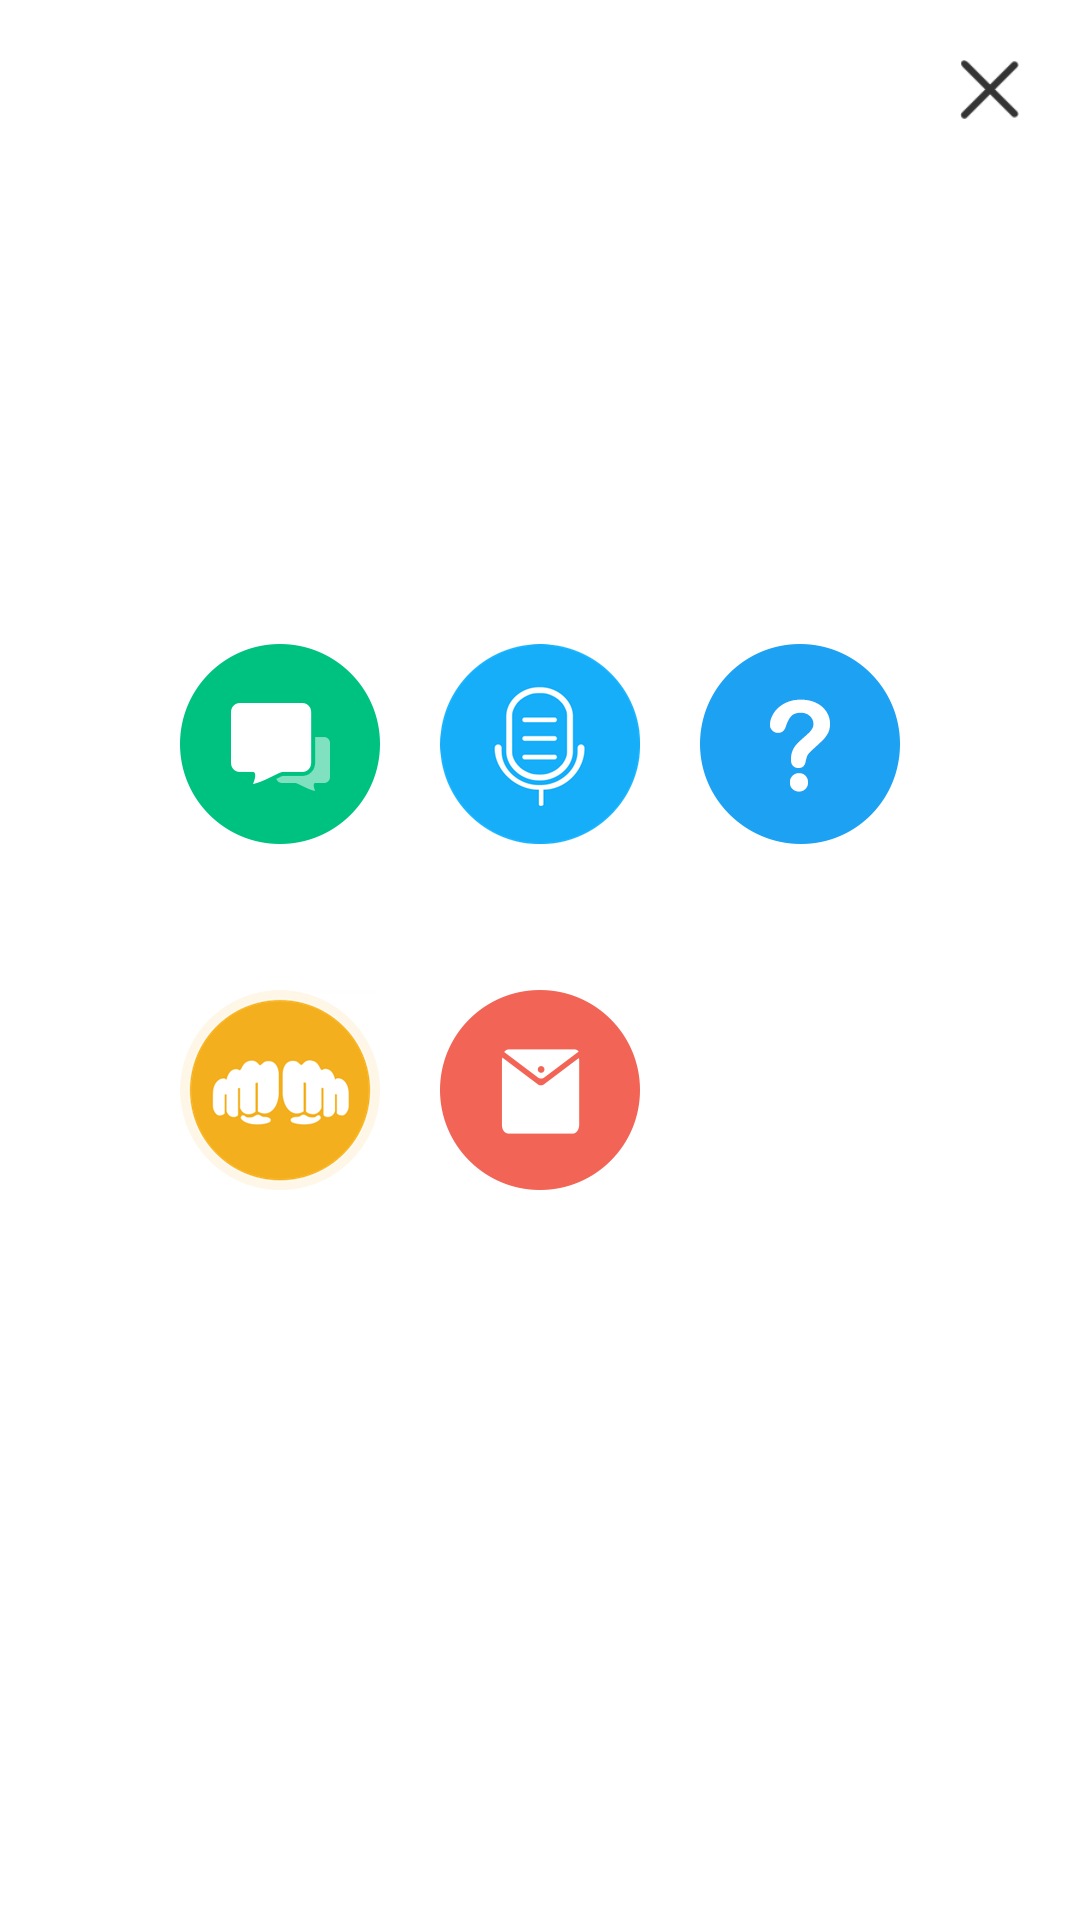

Android layout source for this screen:
<!-- AndroidManifest.xml: activity theme HalfTransparent -->
<!-- res/layout/activity_send_bottle.xml -->
<?xml version="1.0" encoding="utf-8"?>
<RelativeLayout xmlns:android="http://schemas.android.com/apk/res/android"
    android:layout_width="match_parent"
    android:layout_height="match_parent">

  <RelativeLayout
      android:layout_width="match_parent" android:layout_alignParentTop="true"
      android:layout_height="60dp">
      <ImageView android:layout_alignParentRight="true" android:id="@+id/close"
          android:layout_width="60dp" android:layout_centerVertical="true"
          android:src="@mipmap/close" android:background="@drawable/view_selector" android:padding="20dp"
          android:layout_height="60dp" />
  </RelativeLayout>


  <View
      android:layout_width="0.0dp" android:id="@+id/center_point"
      android:layout_height="0.0dp" android:layout_centerInParent="true"></View>

  <TextView
      android:layout_width="wrap_content" android:id="@+id/bottle_type_audio" android:text="@string/bottle_type_audio" style="@style/bottle_type" android:layout_marginBottom="@dimen/dimen10"
      android:drawableTop="@drawable/bottle_type_audio_selector" android:layout_above="@+id/center_point" android:layout_centerHorizontal="true" android:layout_marginLeft="@dimen/dimen20" android:layout_marginRight="@dimen/dimen20"
      android:layout_height="wrap_content" />

  <TextView
      android:layout_width="wrap_content" android:id="@+id/bottle_type_img" android:text="@string/bottle_type_image" style="@style/bottle_type"
       android:drawableTop="@drawable/bottle_type_img_selector"  android:layout_toLeftOf="@+id/bottle_type_audio" android:layout_alignBottom="@+id/bottle_type_audio"
      android:layout_height="wrap_content" />

  <TextView
      android:layout_width="wrap_content" android:id="@+id/bottle_type_question" android:text="@string/bottle_type_question" style="@style/bottle_type"
       android:drawableTop="@drawable/bottle_type_comment_selector"  android:layout_toRightOf="@+id/bottle_type_audio" android:layout_alignBottom="@+id/bottle_type_audio"
      android:layout_height="wrap_content" />


  <TextView
      android:layout_width="wrap_content" android:id="@+id/bottle_type_redpackage" android:text="@string/bottle_type_redpackage" android:layout_marginTop="@dimen/dimen10"
      android:layout_below="@+id/bottle_type_audio" android:layout_centerHorizontal="true" style="@style/bottle_type"
       android:drawableTop="@drawable/bottle_type_redpackage_selector" android:layout_marginRight="@dimen/dimen20" android:layout_marginLeft="@dimen/dimen20"
      android:layout_height="wrap_content" />

  <TextView
      android:id="@+id/bottle_type_secret"
      android:layout_height="wrap_content"
      android:layout_width="wrap_content" style="@style/bottle_type"
      android:text="@string/bottle_type_secret"
      android:drawableTop="@drawable/bottle_type_secret_selector"
      android:layout_toLeftOf="@+id/bottle_type_redpackage"
      android:layout_alignBottom="@+id/bottle_type_redpackage"
       />


</RelativeLayout>
<!-- resources referenced by this layout -->
<resources>
  <dimen name="dimen10">10dp</dimen>
  <dimen name="dimen20">20dp</dimen>
  <!-- drawable bottle_type_audio_selector (drawable) -->
  <?xml version="1.0" encoding="utf-8"?>
  <selector xmlns:android="http://schemas.android.com/apk/res/android">
      <item android:drawable="@mipmap/bottle_type_audio_pre" android:state_pressed="true" />
      <item android:drawable="@mipmap/bottle_type_audio_pre" android:state_focused="true" />
      <item android:drawable="@mipmap/bottle_type_audio_nor" />
  </selector>
  <!-- drawable bottle_type_comment_selector (drawable) -->
  <?xml version="1.0" encoding="utf-8"?>
  <selector xmlns:android="http://schemas.android.com/apk/res/android">
      <item android:drawable="@mipmap/bottle_type_comment_pre" android:state_pressed="true" />
      <item android:drawable="@mipmap/bottle_type_comment_pre" android:state_focused="true" />
      <item android:drawable="@mipmap/bottle_type_comment" />
  </selector>
  <!-- drawable bottle_type_img_selector (drawable) -->
  <?xml version="1.0" encoding="utf-8"?>
  <selector xmlns:android="http://schemas.android.com/apk/res/android">
      <item android:drawable="@mipmap/bottle_type_img_pre" android:state_pressed="true" />
      <item android:drawable="@mipmap/bottle_type_img_pre" android:state_focused="true" />
      <item android:drawable="@mipmap/bottle_type_img_nor" />
  </selector>
  <!-- drawable bottle_type_redpackage_selector (drawable) -->
  <?xml version="1.0" encoding="utf-8"?>
  <selector xmlns:android="http://schemas.android.com/apk/res/android">
      <item android:drawable="@mipmap/bottle_type_red_packet_pre" android:state_pressed="true" />
      <item android:drawable="@mipmap/bottle_type_red_packet_pre" android:state_focused="true" />
      <item android:drawable="@mipmap/bottle_type_red_packet" />
  </selector>
  <!-- drawable bottle_type_secret_selector (drawable) -->
  <?xml version="1.0" encoding="utf-8"?>
  <selector xmlns:android="http://schemas.android.com/apk/res/android">
      <item android:drawable="@mipmap/bottle_type_secret_pre" android:state_pressed="true" />
      <item android:drawable="@mipmap/bottle_type_secret_pre" android:state_focused="true" />
      <item android:drawable="@mipmap/bottle_type_secret" />
  </selector>
  <!-- drawable view_selector (drawable) -->
  <?xml version="1.0" encoding="utf-8"?>
  <selector xmlns:android="http://schemas.android.com/apk/res/android">
      <item android:drawable="@drawable/half_transprant_bitmap" android:state_pressed="true" />
      <item android:drawable="@drawable/half_transprant_bitmap" android:state_focused="true" />
      <item android:drawable="@drawable/transprant_bitmap" />
  </selector>
  <!-- mipmap close: png bitmap (mipmap-xhdpi, 638 bytes) -->
  <string name="bottle_type_audio">语音瓶</string>
  <string name="bottle_type_image">图片瓶</string>
  <string name="bottle_type_question">话题瓶</string>
  <string name="bottle_type_redpackage">红包瓶</string>
  <string name="bottle_type_secret">秘密瓶</string>
  <style name="bottle_type">
          <item name="android:textSize">@dimen/text_size_14</item>
          <item name="android:textColor">@color/light_black</item>
          <item name="android:ellipsize">end</item>
          <item name="android:gravity">center_horizontal</item>
          <item name="android:clickable">true</item>
          <item name="android:layout_width">wrap_content</item>
          <item name="android:layout_height">wrap_content</item>
          <item name="android:singleLine">true</item>
          <item name="android:drawablePadding">@dimen/dimen8</item>
          <item name="android:onClick">onClick</item>
      </style>
  <style name="HalfTransparent">
          <item name="android:windowBackground">@color/white_95</item>
          <item name="android:windowNoTitle">true</item>
          <item name="android:windowIsTranslucent">true</item>
          <item name="android:windowAnimationStyle">@android:style/Animation.Translucent</item>
      </style>
  <dimen name="text_size_14">14.0sp</dimen>
  <dimen name="dimen8">8dp</dimen>
</resources>
